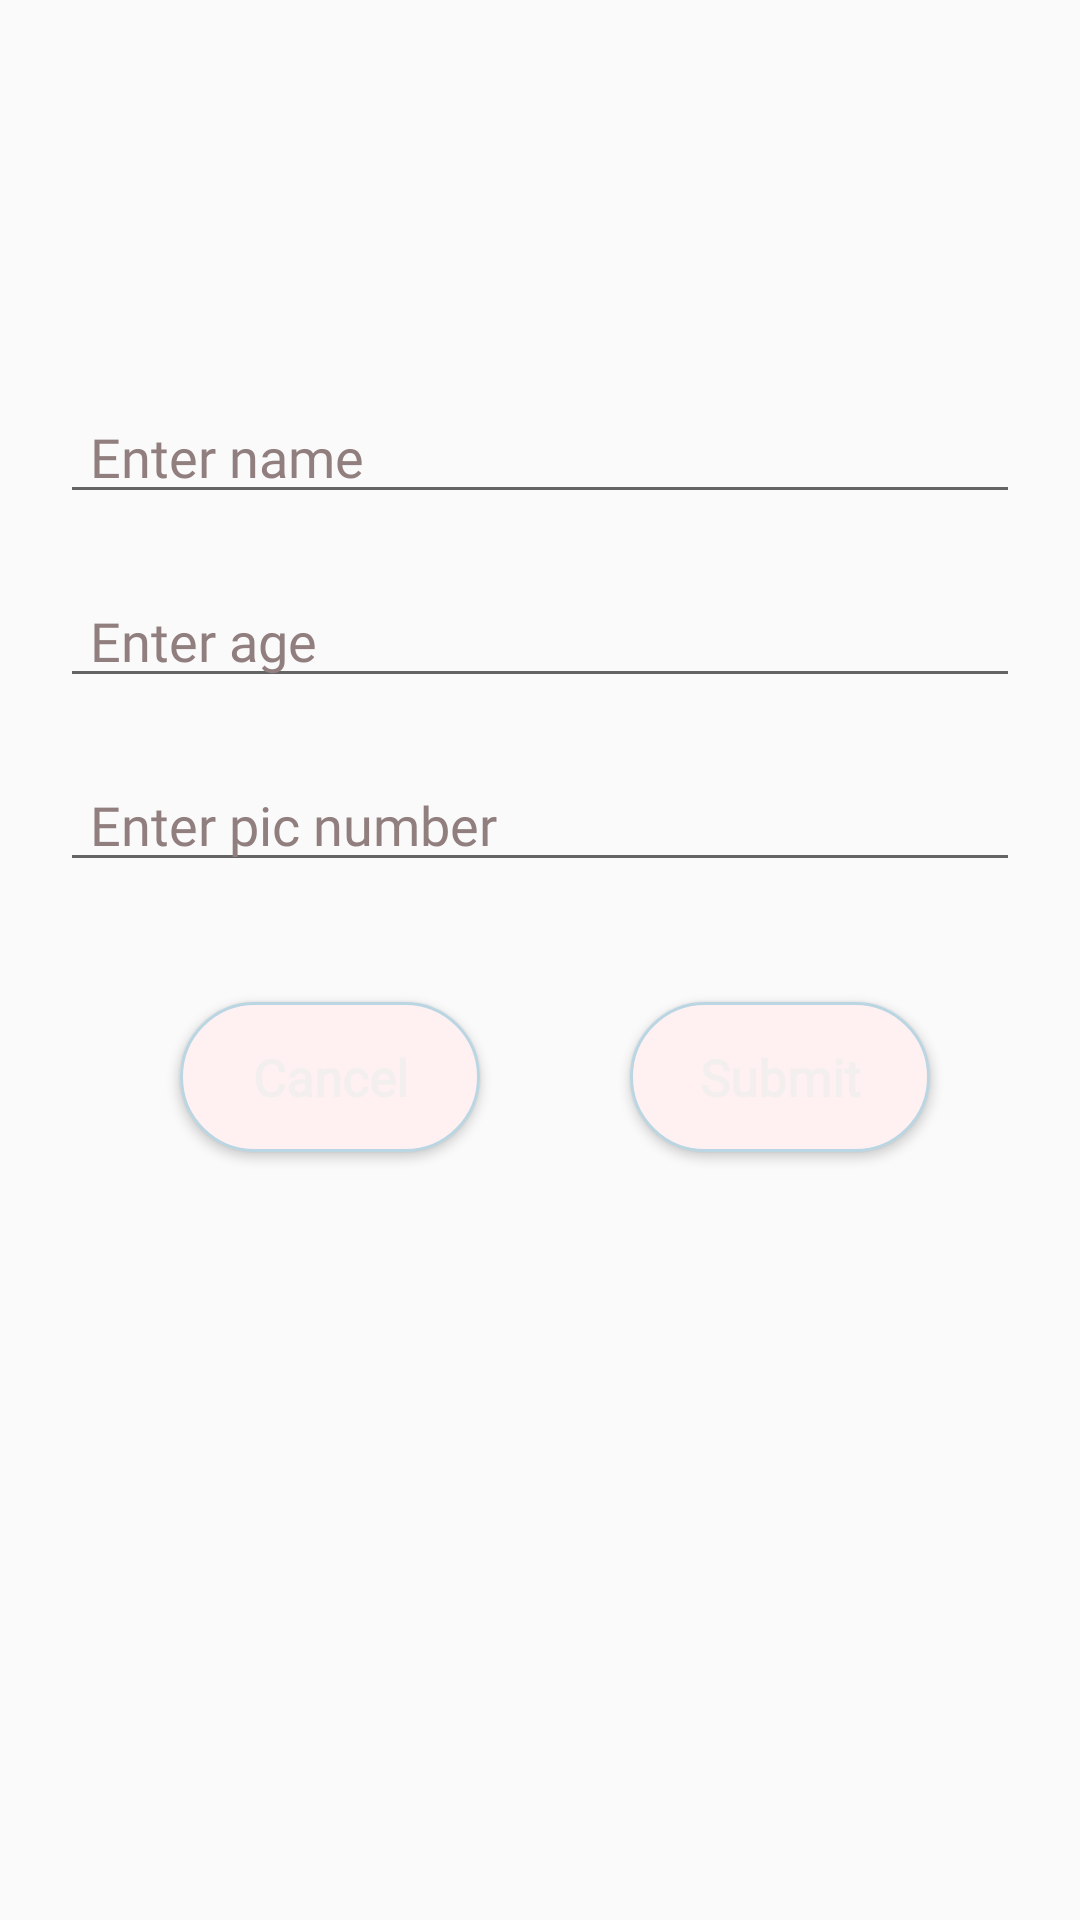

Layout XML and referenced resources for this Android screen:
<!-- AndroidManifest.xml: application theme Theme.WhackaMole -->
<!-- res/layout/activity_person_create.xml -->
<?xml version="1.0" encoding="utf-8"?>
<androidx.constraintlayout.widget.ConstraintLayout xmlns:android="http://schemas.android.com/apk/res/android"
    xmlns:app="http://schemas.android.com/apk/res-auto"
    xmlns:tools="http://schemas.android.com/tools"
    android:layout_width="match_parent"
    android:layout_height="match_parent"
    tools:context=".person_Create">

    <include
        android:id="@+id/include"
        layout="@layout/add_person"
        android:layout_width="0dp"
        android:layout_height="wrap_content"
        app:layout_constraintEnd_toEndOf="parent"
        app:layout_constraintStart_toStartOf="parent"
        app:layout_constraintTop_toTopOf="parent" />

    <Button
        android:id="@+id/btn_cancel"
        android:layout_width="wrap_content"
        android:layout_height="wrap_content"
        android:layout_marginStart="60dp"
        android:layout_marginTop="40dp"
        android:background="@drawable/backround"
        android:fontFamily="@font/poppins_bold"
        android:text="Cancel"
        android:textAllCaps="false"
        android:textColor="#F4EFEF"
        android:textSize="17sp"
        android:textStyle="bold"
        app:layout_constraintStart_toStartOf="parent"
        app:layout_constraintTop_toBottomOf="@+id/include" />

    <Button
        android:id="@+id/btn_ok"
        android:layout_width="wrap_content"
        android:layout_height="wrap_content"
        android:background="@drawable/backround"
        android:fontFamily="@font/poppins_bold"
        android:text="Submit"
        android:textAllCaps="false"
        android:textColor="#F4EFEF"
        android:textSize="17sp"
        android:textStyle="bold"
        app:layout_constraintBottom_toBottomOf="@+id/btn_cancel"
        app:layout_constraintEnd_toEndOf="parent"
        app:layout_constraintStart_toEndOf="@+id/btn_cancel"
        app:layout_constraintTop_toTopOf="@+id/btn_cancel" />
</androidx.constraintlayout.widget.ConstraintLayout>
<!-- res/layout/add_person.xml (included above) -->
<?xml version="1.0" encoding="utf-8"?>
<LinearLayout xmlns:android="http://schemas.android.com/apk/res/android"
    xmlns:app="http://schemas.android.com/apk/res-auto"
    android:layout_width="match_parent"
    android:layout_height="wrap_content"
    android:orientation="vertical">

    <ImageView
        android:id="@+id/imageView5"
        android:layout_width="match_parent"
        android:layout_height="90dp"
        android:layout_marginTop="20dp"
        app:srcCompat="@drawable/user" />

    <EditText
        android:id="@+id/et_name"
        android:layout_width="match_parent"
        android:layout_height="wrap_content"
        android:layout_marginLeft="20dp"
        android:layout_marginTop="20dp"
        android:layout_marginRight="20dp"
        android:ems="10"
        android:fontFamily="@font/poppins_bold"
        android:hint="Enter name"
        android:inputType="textPersonName"
        android:paddingLeft="10dp"
        android:textColorHint="#917E7E" />

    <EditText
        android:id="@+id/et_age"
        android:layout_width="match_parent"
        android:layout_height="wrap_content"
        android:layout_marginLeft="20dp"
        android:layout_marginTop="20dp"
        android:layout_marginRight="20dp"
        android:ems="10"
        android:fontFamily="@font/poppins_bold"
        android:hint="Enter age"
        android:inputType="number"
        android:paddingLeft="10dp"
        android:textColorHint="#917E7E" />

    <EditText
        android:id="@+id/et_pic_number"
        android:layout_width="match_parent"
        android:layout_height="wrap_content"
        android:layout_marginLeft="20dp"
        android:layout_marginTop="20dp"
        android:layout_marginRight="20dp"
        android:ems="10"
        android:fontFamily="@font/poppins_bold"
        android:hint="Enter pic number"
        android:inputType="textEmailAddress"
        android:paddingLeft="10dp"
        android:textColorHint="#917E7E" />

</LinearLayout>
<!-- resources referenced by this layout -->
<resources>
  <!-- drawable backround (drawable) -->
  <?xml version="1.0" encoding="utf-8"?>
  <selector xmlns:android="http://schemas.android.com/apk/res/android">
    <item>
        <shape>
                android:shape="rectangle">
                <solid android:color="@color/Pink_100"/>
                <size
                    android:width="100dp"
                    android:height="50dp"/>
                <corners android:radius="30dp"/>
            <stroke android:color="#BBD6E3" android:width="1dp"/>
            </shape>
    </item>
  </selector>
  <style name="Theme.WhackaMole" parent="Theme.AppCompat.DayNight.NoActionBar">
          
          <item name="colorPrimary">@color/Pink_100</item>
          <item name="colorPrimaryVariant">@color/Whitey</item>
          <item name="colorOnPrimary">@color/Gray</item>
          
          <item name="colorSecondary">@color/pinK_900</item>
          <item name="colorSecondaryVariant">@color/white_150</item>
          <item name="colorOnSecondary">@color/Whitey</item>
          
          <item name="android:statusBarColor">@color/Gray</item>
          
      </style>
  <color name="Pink_100">#FFF1F1</color>
  <color name="Whitey">#FFFFFF</color>
  <color name="Gray">#232323</color>
  <color name="pinK_900">#372c2c</color>
  <color name="white_150">#26FFFFFF</color>
</resources>
